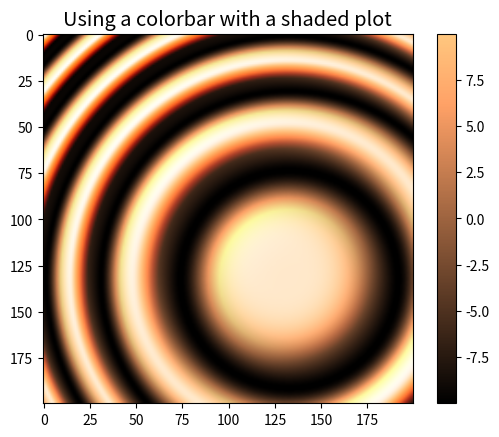
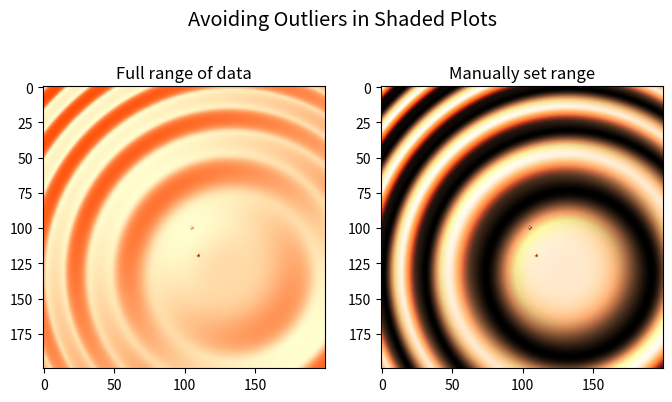
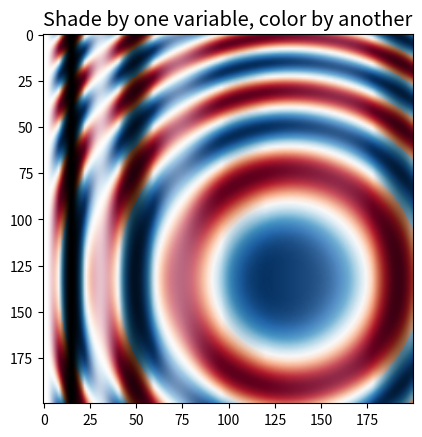

Generate these figures, in order, with matplotlib:
import matplotlib.pyplot as plt
import numpy as np

from matplotlib.colors import LightSource, Normalize


def display_colorbar():
    """Display a correct numeric colorbar for a shaded plot."""
    y, x = np.mgrid[-4:2:200j, -4:2:200j]
    z = 10 * np.cos(x**2 + y**2)

    cmap = plt.cm.copper
    ls = LightSource(315, 45)
    rgb = ls.shade(z, cmap)

    fig, ax = plt.subplots()
    ax.imshow(rgb, interpolation='bilinear')

    # Use a proxy artist for the colorbar...
    im = ax.imshow(z, cmap=cmap)
    im.remove()
    fig.colorbar(im, ax=ax)

    ax.set_title('Using a colorbar with a shaded plot', size='x-large')


def avoid_outliers():
    """Use a custom norm to control the displayed z-range of a shaded plot."""
    y, x = np.mgrid[-4:2:200j, -4:2:200j]
    z = 10 * np.cos(x**2 + y**2)

    # Add some outliers...
    z[100, 105] = 2000
    z[120, 110] = -9000

    ls = LightSource(315, 45)
    fig, (ax1, ax2) = plt.subplots(ncols=2, figsize=(8, 4.5))

    rgb = ls.shade(z, plt.cm.copper)
    ax1.imshow(rgb, interpolation='bilinear')
    ax1.set_title('Full range of data')

    rgb = ls.shade(z, plt.cm.copper, vmin=-10, vmax=10)
    ax2.imshow(rgb, interpolation='bilinear')
    ax2.set_title('Manually set range')

    fig.suptitle('Avoiding Outliers in Shaded Plots', size='x-large')


def shade_other_data():
    """Demonstrates displaying different variables through shade and color."""
    y, x = np.mgrid[-4:2:200j, -4:2:200j]
    z1 = np.sin(x**2)  # Data to hillshade
    z2 = np.cos(x**2 + y**2)  # Data to color

    norm = Normalize(z2.min(), z2.max())
    cmap = plt.cm.RdBu

    ls = LightSource(315, 45)
    rgb = ls.shade_rgb(cmap(norm(z2)), z1)

    fig, ax = plt.subplots()
    ax.imshow(rgb, interpolation='bilinear')
    ax.set_title('Shade by one variable, color by another', size='x-large')

display_colorbar()
avoid_outliers()
shade_other_data()
plt.show()